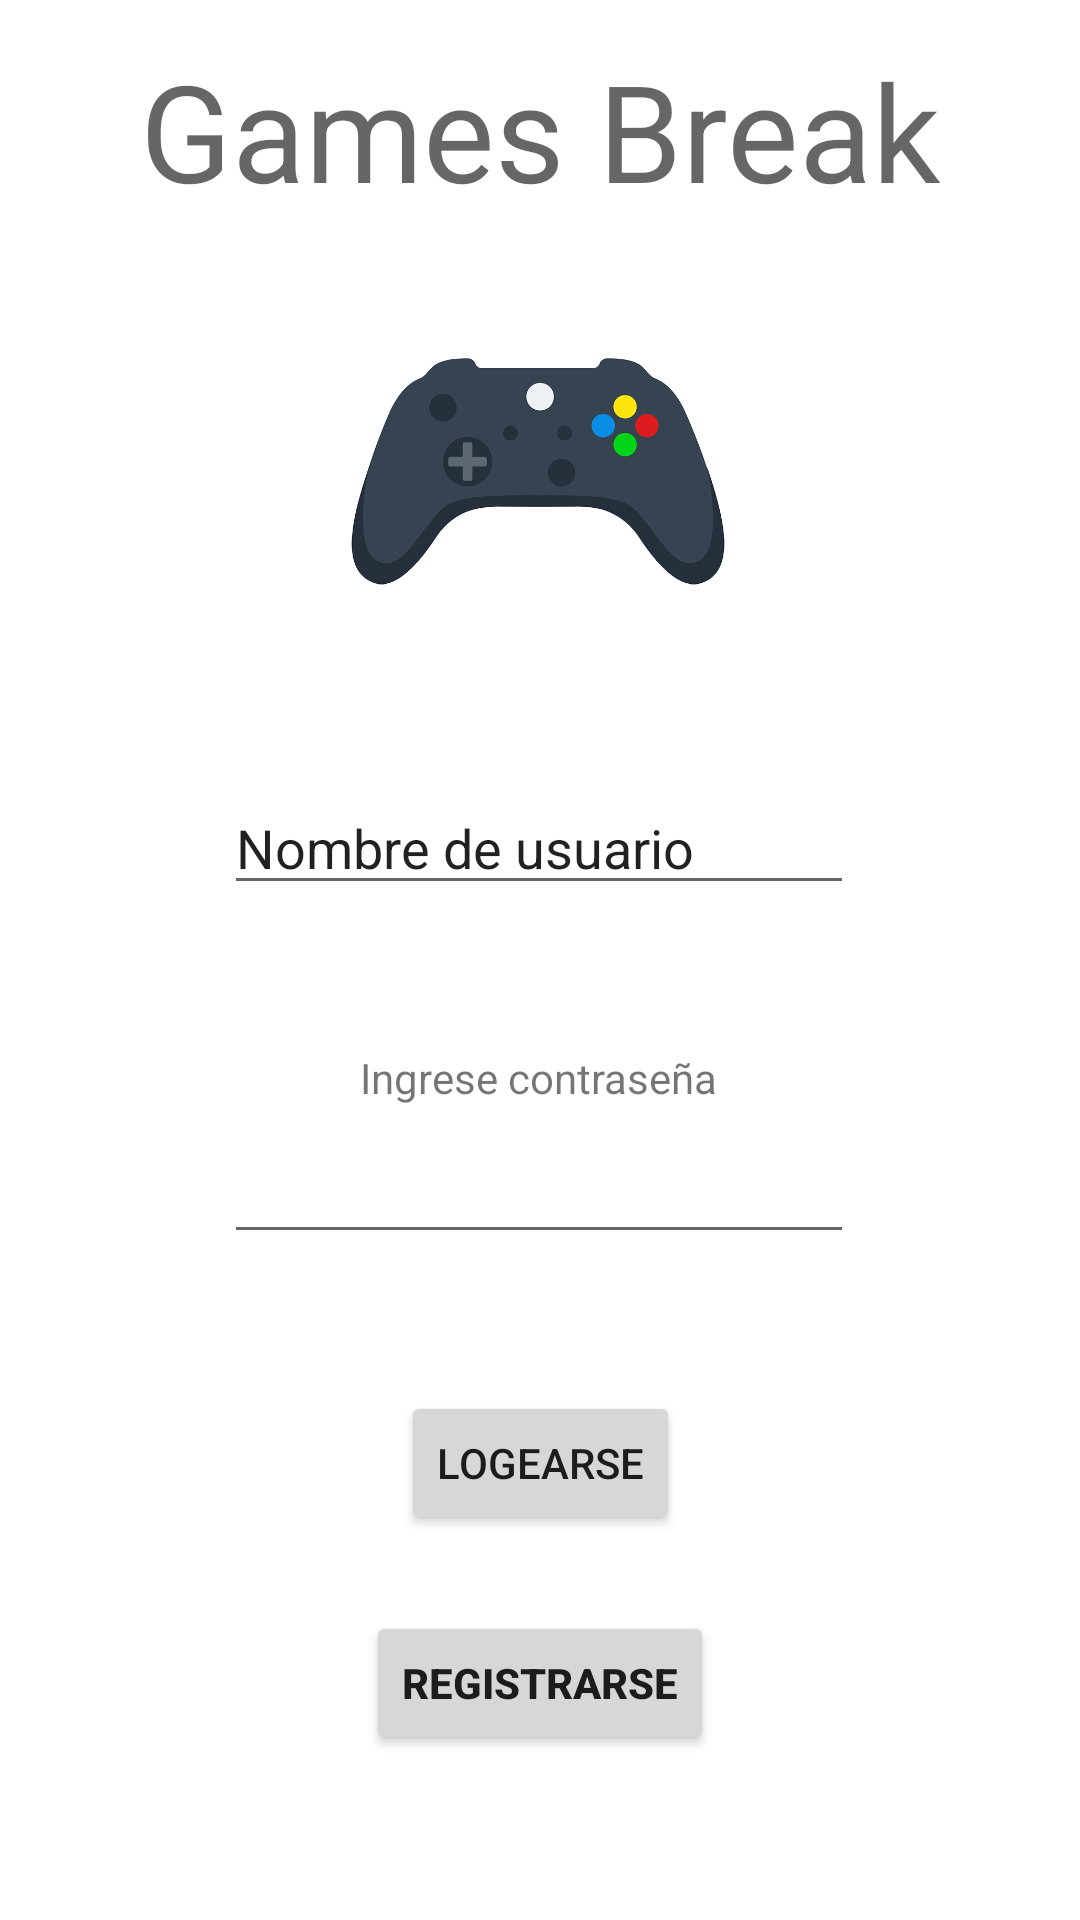

Here is an Android app screen rendered from its layout file. Give the layout XML and the strings, colors and styles it references.
<!-- AndroidManifest.xml: application theme Theme.Tp_parte_2 -->
<!-- res/layout/activity_main.xml -->
<?xml version="1.0" encoding="utf-8"?>
<androidx.constraintlayout.widget.ConstraintLayout xmlns:android="http://schemas.android.com/apk/res/android"
    xmlns:app="http://schemas.android.com/apk/res-auto"
    xmlns:tools="http://schemas.android.com/tools"
    android:layout_width="match_parent"
    android:layout_height="match_parent">


    <TextView
        android:id="@+id/games_break"
        android:layout_width="wrap_content"
        android:layout_height="wrap_content"
        android:text="@string/games_break"
        android:textAppearance="@style/TextAppearance.AppCompat.Display2"
        app:layout_constraintBottom_toBottomOf="parent"
        app:layout_constraintEnd_toEndOf="parent"
        app:layout_constraintStart_toStartOf="parent"
        app:layout_constraintTop_toTopOf="parent"
        app:layout_constraintVertical_bias="0.023" />

    <EditText
        android:id="@+id/nombre_de_usuario"
        android:layout_width="wrap_content"
        android:layout_height="wrap_content"
        android:layout_marginTop="32dp"
        android:ems="10"
        android:inputType="textPersonName"
        android:text="@string/nombre_de_usuario"
        app:layout_constraintBottom_toBottomOf="parent"
        app:layout_constraintEnd_toEndOf="parent"
        app:layout_constraintHorizontal_bias="0.498"
        app:layout_constraintStart_toStartOf="parent"
        app:layout_constraintTop_toBottomOf="@+id/logo"
        app:layout_constraintVertical_bias="0.0"
        tools:ignore="MissingConstraints" />

    <EditText
        android:id="@+id/textPassword"
        android:layout_width="wrap_content"
        android:layout_height="wrap_content"
        android:layout_marginTop="8dp"
        android:ems="10"
        android:inputType="textPassword"
        app:layout_constraintBottom_toBottomOf="parent"
        app:layout_constraintEnd_toEndOf="parent"
        app:layout_constraintHorizontal_bias="0.498"
        app:layout_constraintStart_toStartOf="parent"
        app:layout_constraintTop_toBottomOf="@+id/textView3"
        app:layout_constraintVertical_bias="0.0" />

    <TextView
        android:id="@+id/textView3"
        android:layout_width="wrap_content"
        android:layout_height="wrap_content"
        android:layout_marginTop="48dp"
        android:text="@string/ingrese_contrase_a"
        app:layout_constraintBottom_toBottomOf="parent"
        app:layout_constraintEnd_toEndOf="parent"
        app:layout_constraintHorizontal_bias="0.498"
        app:layout_constraintStart_toStartOf="parent"
        app:layout_constraintTop_toBottomOf="@+id/nombre_de_usuario"
        app:layout_constraintVertical_bias="0.0" />

    <Button
        android:id="@+id/Logearse"
        android:layout_width="wrap_content"
        android:layout_height="wrap_content"
        android:layout_marginTop="8dp"
        android:text="@string/Logearse"
        app:layout_constraintBottom_toBottomOf="parent"
        app:layout_constraintEnd_toEndOf="parent"
        app:layout_constraintStart_toStartOf="parent"
        app:layout_constraintTop_toBottomOf="@+id/textPassword"
        app:layout_constraintVertical_bias="0.226" />

    <Button
        android:id="@+id/registrarse"
        android:layout_width="wrap_content"
        android:layout_height="wrap_content"
        android:layout_marginTop="20dp"
        android:text="@string/registrarse"
        app:layout_constraintBottom_toBottomOf="parent"
        app:layout_constraintEnd_toEndOf="parent"
        app:layout_constraintStart_toStartOf="parent"
        app:layout_constraintTop_toBottomOf="@+id/Logearse"
        app:layout_constraintVertical_bias="0.089" />

    <ImageView
        android:id="@+id/logo"
        android:layout_width="178dp"
        android:layout_height="140dp"
        android:layout_marginTop="15dp"
        app:layout_constraintBottom_toBottomOf="parent"
        app:layout_constraintEnd_toEndOf="parent"
        app:layout_constraintHorizontal_bias="0.497"
        app:layout_constraintStart_toStartOf="parent"
        app:layout_constraintTop_toBottomOf="@+id/games_break"
        app:layout_constraintVertical_bias="0.0"
        app:srcCompat="@drawable/mandoo" />

</androidx.constraintlayout.widget.ConstraintLayout>
<!-- resources referenced by this layout -->
<resources>
  <!-- drawable mandoo: png bitmap (drawable, 87365 bytes) -->
  <string name="Logearse" translatable="false">Logearse</string>
  <string name="games_break" translatable="false">Games Break</string>
  <string name="ingrese_contrase_a" translatable="false">Ingrese contraseña</string>
  <string name="nombre_de_usuario" translatable="false">Nombre de usuario</string>
  <string name="registrarse" translatable="false"><b>Registrarse</b></string>
  <style name="Theme.Tp_parte_2" parent="Theme.MaterialComponents.DayNight.DarkActionBar">
          
          <item name="colorPrimary">@color/purple_500</item>
          <item name="colorPrimaryVariant">@color/purple_700</item>
          <item name="colorOnPrimary">@color/white</item>
          
          <item name="colorSecondary">@color/teal_200</item>
          <item name="colorSecondaryVariant">@color/teal_700</item>
          <item name="colorOnSecondary">@color/black</item>
          
          <item name="android:statusBarColor">?attr/colorPrimaryVariant</item>
          
      </style>
  <color name="purple_500">#FF6200EE</color>
  <color name="purple_700">#FF3700B3</color>
  <color name="white">#FFFFFFFF</color>
  <color name="teal_200">#FF03DAC5</color>
  <color name="teal_700">#FF018786</color>
  <color name="black">#FF000000</color>
</resources>
